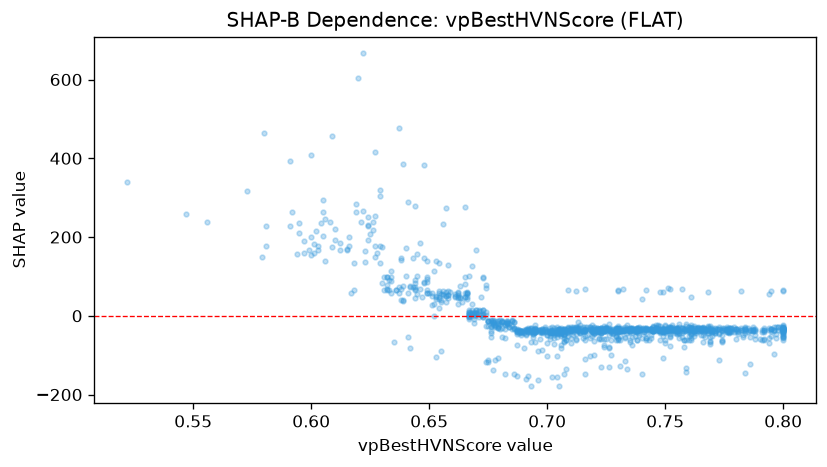

The file beside this chart, header and first rows:
feature_value, shap_value
0.673, -2.11
0.667, -2.711
0.722, -32.41
0.761, -29.91
0.8, 66.47
0.762, -37.91
0.716, -37.22
0.69, -41.89
0.786, -36.61
0.8, -31.96
0.723, -34.72
0.785, -42.04
0.791, -41.09
0.737, -41.09
0.704, -42.93
0.709, -42.64
0.766, -41.09
0.8, -37.99
0.618, 133.7
0.709, 65.78
0.677, -9.567
0.701, -42.93
0.655, 56.07
0.591, 226.8
0.673, -2.711
0.787, -28.54
0.751, -28.22
0.721, -33.95
0.695, -40.94
0.656, 61.86
0.751, -35.06
0.73, 65.78
0.679, -19.62
0.694, -42.33
0.72, -41.09
0.667, 15.26
0.8, -43.58
0.706, -42.21
0.667, -3.656
0.75, -37.99
0.666, 56.67
0.654, 58.65
0.732, -36.61
0.721, -42.04
0.8, -22.51
0.756, -21.67
0.694, -40.94
0.745, -27.92
0.716, 68.46
0.749, -36.01
0.695, -41.89
0.673, 2.375
0.639, 74.78
0.8, -29.64
0.738, -32.56
0.741, -35.06
0.67, 14.7
0.749, -34.5
0.638, 38.98
0.651, 27.24
... 1,160 more rows
